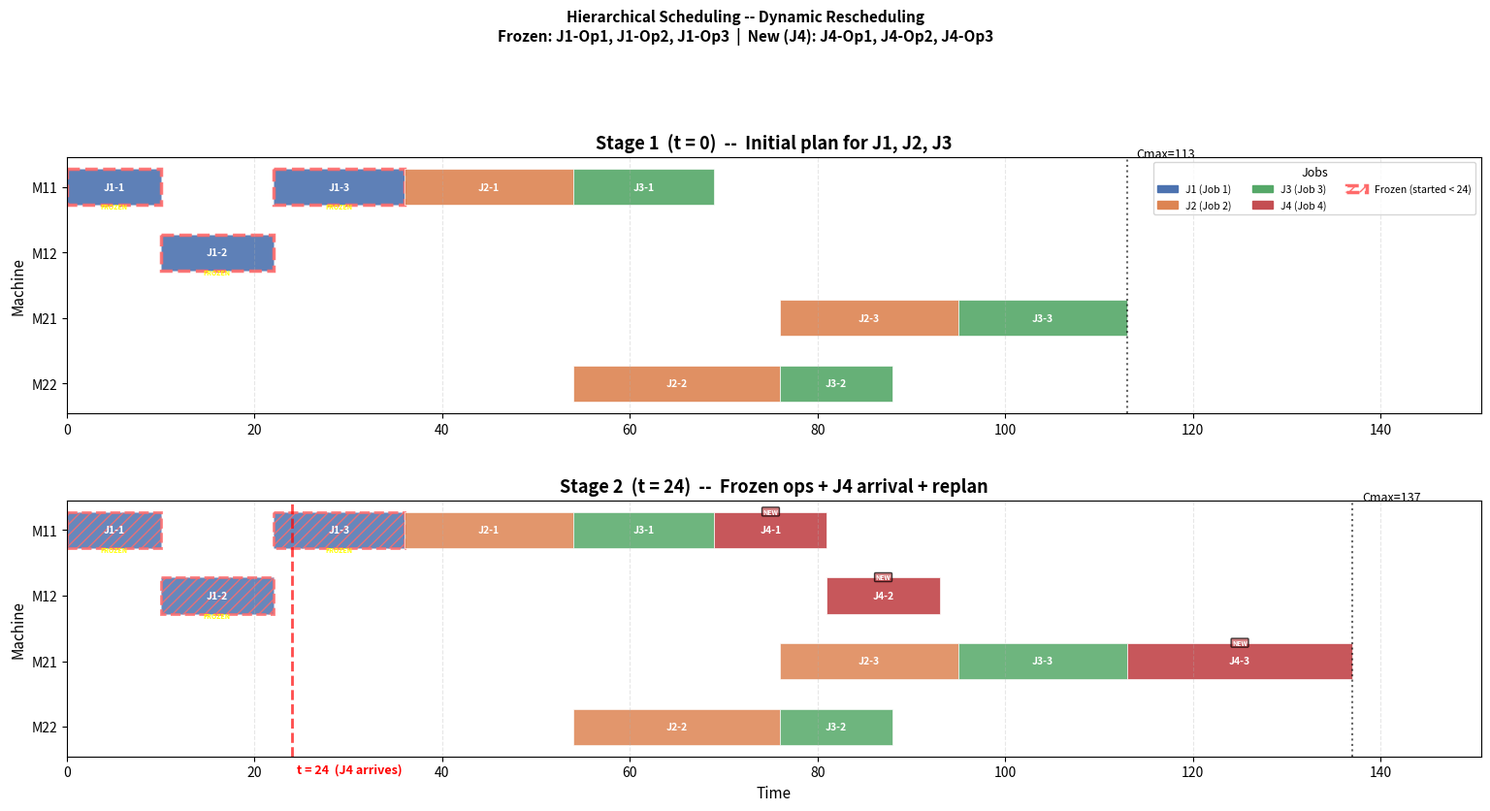

Source code (Python):
"""
Numerical Example: Three-Layer Hierarchical Scheduling Model for Flexible Job Shop
==================================================================================
Based on hierarchical_modeling.md -- demonstrates the shop / service-unit / machine
layers, load-balancing allocation, and resilience computation under disturbance.
"""

from dataclasses import dataclass
from itertools import product
from math import exp
from typing import Dict, List, Optional, Tuple

import matplotlib
matplotlib.use('Agg')
import matplotlib.pyplot as plt
import matplotlib.patches as mpatches

# ==============================================================================
# 1. PROBLEM DATA
# ==============================================================================

# --- Service Units & Machines ---
# Each unit u has m_u machines; each machine has an importance coefficient alpha
# Format: {unit: {machine: (type, alpha)}}
UNITS: Dict[str, Dict[str, Tuple[str, float]]] = {
    'U1': {
        'M11': ('T1', 1.0),   # T1-capable, high importance
        'M12': ('T2', 0.8),   # T2-capable, medium importance
    },
    'U2': {
        'M21': ('T1', 1.2),   # T1-capable, very high importance
        'M22': ('T2', 0.9),   # T2-capable, medium importance
    },
}

# Flatten for convenience
ALL_MACHINES = [(u, m) for u in UNITS for m in UNITS[u]]
M_TYPE_OF = {(u, m): info[0] for u, m in ALL_MACHINES for info in [UNITS[u][m]]}
ALPHA_OF = {(u, m): info[1] for u, m in ALL_MACHINES for info in [UNITS[u][m]]}
SUM_ALPHA = sum(ALPHA_OF.values())
M_U = {u: len(machines) for u, machines in UNITS.items()}

# --- Jobs & Operations ---
@dataclass
class Operation:
    job_id: int
    op_idx: int      # 0-based
    mtype: str       # 'T1' or 'T2'
    # nominal processing time on each (unit, machine) combo
    p_bar: Dict[Tuple[str, str], float]


@dataclass
class Job:
    """A production job with due-date constraints and penalty weights."""
    job_id: int
    release_date: float   # r_j  -- earliest start time
    due_date: float       # d_j  -- committed delivery date
    alpha: float          # earliness penalty (per unit time early)
    beta: float           # tardiness penalty (per unit time late)
    operations: List[Operation]
    arrival_time: float = 0.0  # when the job becomes known to the scheduler

    @property
    def total_work(self) -> float:
        """Sum of nominal processing times (shortest feasible machine each op)."""
        return sum(min(op.p_bar.values()) for op in self.operations)

# 3 Jobs, 7 operations total
JOBS: List[Job] = [
    Job(1, release_date=0,  due_date=96,  alpha=0, beta=1.0, operations=[
        Operation(1, 0, 'T1', {('U1', 'M11'): 10.0, ('U2', 'M21'): 14.0}),
        Operation(1, 1, 'T2', {('U1', 'M12'):  12.0, ('U2', 'M22'):  16.0}),
        Operation(1, 2, 'T1', {('U1', 'M11'):  14.0, ('U2', 'M21'):  16.0}),
    ]),
    Job(2, release_date=0,  due_date=72,  alpha=0.0, beta=4.0, operations=[
        Operation(2, 0, 'T1', {('U1', 'M11'): 18.0, ('U2', 'M21'): 14.0}),
        Operation(2, 1, 'T2', {('U1', 'M12'): 30.0, ('U2', 'M22'): 22.0}),
        Operation(2, 2, 'T1', {('U1', 'M11'): 25.0, ('U2', 'M21'): 19.0}),
    ]),
    Job(3, release_date=0,  due_date=120,  alpha=1.0, beta=2, operations=[
        Operation(3, 0, 'T1', {('U1', 'M11'):  15.0, ('U2', 'M21'): 12.0}),
        Operation(3, 1, 'T2', {('U1', 'M12'): 16.0, ('U2', 'M22'): 12.0}),
        Operation(3, 2, 'T1', {('U1', 'M11'): 30.0, ('U2', 'M21'): 18.0}),
    ]),
    Job(4, release_date=48,  due_date=96,  alpha=1.0, beta=6, arrival_time=24, operations=[
        Operation(4, 0, 'T1', {('U1', 'M11'):  12.0, ('U2', 'M21'): 20.0}),
        Operation(4, 1, 'T2', {('U1', 'M12'): 12.0, ('U2', 'M22'): 20.0}),
        Operation(4, 2, 'T1', {('U1', 'M11'): 20.0, ('U2', 'M21'): 24.0}),
    ]),
]

ALL_OPS = [(job, op) for job in JOBS for op in job.operations]
JOB_BY_ID = {job.job_id: job for job in JOBS}


# ==============================================================================
# 2. SHOP LEVEL: weighted aggregate processing time & unit assignment
# ==============================================================================

def weighted_agg_time(op: Operation, unit: str,
                      time_factors: Dict[Tuple[str, str], float] = None) -> float:
    """Eq (4): weighted aggregate processing time of *op* on *unit*."""
    tf = time_factors or {}
    machines_in_unit = [m for m in UNITS[unit]]
    compatible = [(u, m) for (u, m) in [(unit, m) for m in machines_in_unit]
                  if M_TYPE_OF[(u, m)] == op.mtype]
    if not compatible:
        return float('inf')  # cannot process on this unit
    num = sum(ALPHA_OF[cm] * op.p_bar[cm] * tf.get(cm, 1.0) for cm in compatible)
    den = sum(ALPHA_OF[cm] for cm in compatible)
    return num / den


def shop_level_assign(
    time_factors: Dict[Tuple[str, str], float] = None,
    visible_jobs: List[Job] = None,
) -> Dict[Tuple[int, int], str]:
    """
    Solve the Shop Level problem: min max_u (sum X_{i,j,u} * P_tilde_{i,j,u} / m_u)
    Eq (5)-(6).  Brute-force enumeration for transparency.
    If visible_jobs is given, only those jobs' operations are considered.
    """
    tf = time_factors or {}
    jobs = visible_jobs if visible_jobs is not None else list(JOBS)
    ops_list = [(job, op) for job in jobs for op in job.operations]

    best_max_load = float('inf')
    best_assign = None

    # Precompute weighted aggregate times
    p_tilde: Dict[Tuple[int, int, str], float] = {}
    for job, op in ops_list:
        for unit in UNITS:
            p_tilde[(job.job_id, op.op_idx, unit)] = weighted_agg_time(op, unit, tf)

    feasible_units = []
    for job, op in ops_list:
        feas = [u for u in UNITS if p_tilde[(job.job_id, op.op_idx, u)] < float('inf')]
        if not feas:
            raise ValueError(f"J{job.job_id}-Op{op.op_idx+1} has no feasible unit!")
        feasible_units.append(feas)

    for choices in product(*feasible_units):
        load = {u: 0.0 for u in UNITS}
        for (job, op), unit in zip(ops_list, choices):
            load[unit] += p_tilde[(job.job_id, op.op_idx, unit)]
        max_load = max(load[u] / M_U[u] for u in UNITS)
        if max_load < best_max_load - 1e-9:
            best_max_load = max_load
            best_assign = {(job.job_id, op.op_idx): u
                          for (job, op), u in zip(ops_list, choices)}

    return best_assign


# ==============================================================================
# 3. UNIT LEVEL: machine selection & sequencing within each unit
# ==============================================================================

ScheduleEntryType = Tuple[str, str, float, float]  # (unit, machine, start, end)

def unit_level_schedule(
    assignment: Dict[Tuple[int, int], str],
    machine_status: Dict[Tuple[str, str], bool] = None,
    time_factors: Dict[Tuple[str, str], float] = None,
    fixed_entries: Dict[Tuple[int, int], ScheduleEntryType] = None,
    current_time: float = 0.0,
    visible_jobs: List[Job] = None,
) -> Tuple[Dict[Tuple[int, int], ScheduleEntryType], float]:
    """
    Returns (schedule, Cmax).

    fixed_entries: ops already completed/in-progress -- pre-load into trackers.
    current_time:  decision-point timestamp (used with release_date lower bound).
    visible_jobs:  subset of JOBS known at this decision point.
    """
    if machine_status is None:
        machine_status = {cm: True for cm in ALL_MACHINES}
    tf = time_factors or {}
    fixed = fixed_entries or {}
    jobs = visible_jobs if visible_jobs is not None else list(JOBS)

    schedule: Dict[Tuple[int, int], ScheduleEntryType] = {}
    machine_free: Dict[Tuple[str, str], float] = {cm: current_time for cm in ALL_MACHINES}
    job_ready: Dict[int, float] = {}

    for job in jobs:
        jid = job.job_id
        # start from max(release_date, current_time), but frozen ops may advance this
        job_ready[jid] = max(job.release_date, current_time)

    # Pre-load fixed entries
    for key, (unit, mach, st, en) in fixed.items():
        schedule[key] = (unit, mach, st, en)
        cm_key = (unit, mach)
        if en > machine_free.get(cm_key, 0.0):
            machine_free[cm_key] = en
        jid = key[0]
        if en > job_ready.get(jid, 0.0):
            job_ready[jid] = en

    # Build list of ops to schedule (visible jobs only, skip fixed)
    ops_to_schedule: List[Tuple[Job, Operation]] = []
    for job in jobs:
        for op in job.operations:
            key = (job.job_id, op.op_idx)
            if key not in fixed:
                ops_to_schedule.append((job, op))

    # Global sort by (job_id, op_idx) to enforce precedence
    ops_to_schedule.sort(key=lambda x: (x[0].job_id, x[1].op_idx))

    for job, op in ops_to_schedule:
        jid = job.job_id
        unit = assignment[(jid, op.op_idx)]

        candidates = [(u, m) for (u, m) in ALL_MACHINES
                     if u == unit
                     and M_TYPE_OF[(u, m)] == op.mtype
                     and machine_status.get((u, m), True)]

        if not candidates:
            schedule[(jid, op.op_idx)] = (unit, 'FAIL', -1.0, -1.0)
            continue

        ready = job_ready[jid]
        best_machine = None
        best_start = float('inf')
        for cm in candidates:
            st = max(ready, machine_free[cm])
            if st < best_start:
                best_start = st
                best_machine = cm

        proc_time = op.p_bar[best_machine] * tf.get(best_machine, 1.0)
        end_time = best_start + proc_time
        schedule[(jid, op.op_idx)] = (unit, best_machine[1],
                                      best_start, end_time)
        machine_free[best_machine] = end_time
        job_ready[jid] = end_time

    valid_ends = [s[3] for s in schedule.values() if s[3] > 0]
    cmax = max(valid_ends) if valid_ends else float('inf')
    return schedule, cmax

def compute_penalty(
    schedule: Dict[Tuple[int, int], Tuple[str, str, float, float]],
    visible_jobs: List[Job] = None,
) -> Dict[int, Tuple[float, float, float, float]]:
    """
    Compute earliness/tardiness penalty for each job.
    Returns {job_id: (completion, earliness, tardiness, penalty)}.
    """
    jobs = visible_jobs if visible_jobs is not None else list(JOBS)
    result = {}
    for job in jobs:
        jid = job.job_id
        ends = [schedule[(jid, op.op_idx)][3]
                for op in job.operations
                if (jid, op.op_idx) in schedule]
        Cj = max(ends) if ends else 0.0
        Ej = max(0.0, job.due_date - Cj)
        Tj = max(0.0, Cj - job.due_date)
        penalty = job.alpha * Ej + job.beta * Tj
        result[jid] = (Cj, Ej, Tj, penalty)
    return result


# ==============================================================================
# 4. RESILIENCE METRIC
# ==============================================================================

def resilience(phi: float, cmax_nominal: float, cmax_disturbed: float
               ) -> Tuple[float, float, float]:
    """
    Compute R(xi) = exp(-(phi + eta))   -- Eq (1)-(3)

    phi = resource damage ratio (weighted by alpha * degradation degree)
    eta = completion delay ratio
    Returns (R, phi, eta) for display convenience.
    """
    eta = (cmax_disturbed - cmax_nominal) / cmax_nominal if cmax_nominal > 0 else 0.0
    return exp(-(phi + eta)), phi, eta


# ==============================================================================
# 5. HELPER: compute loads from an assignment
# ==============================================================================

def compute_loads(assignment: Dict[Tuple[int, int], str],
                  time_factors: Dict[Tuple[str, str], float] = None,
                  visible_jobs: List[Job] = None) -> Dict[str, float]:
    """Return {unit: total_P_tilde} for the given shop-level assignment."""
    tf = time_factors or {}
    jobs = visible_jobs if visible_jobs is not None else list(JOBS)
    loads = {u: 0.0 for u in UNITS}
    for job in jobs:
        for op in job.operations:
            u = assignment[(job.job_id, op.op_idx)]
            loads[u] += weighted_agg_time(op, u, tf)
    return loads


# ==============================================================================
# 6. PRINTING & DISPLAY FUNCTIONS
# ==============================================================================

def print_separator(title: str):
    print(f"\n{'=' * 72}")
    print(f"  {title}")
    print(f"{'=' * 72}")


def print_configuration():
    """Print problem setup: units, machines, jobs with their attributes."""
    print_separator("CONFIGURATION")
    print(f"  Service Units: {len(UNITS)}  |  Total Machines: {len(ALL_MACHINES)}")
    for u in UNITS:
        machines = [f"{m}({info[0]}, alpha={info[1]})" for m, info in UNITS[u].items()]
        print(f"    {u}: {', '.join(machines)}  (m_{u.lower()} = {M_U[u]})")
    print(f"  Sum(alpha)  = {SUM_ALPHA:.1f}")
    print(f"\n  Jobs: {len(JOBS)}  |  Operations: {len(ALL_OPS)}")
    print(f"  {'Job':>5s}  {'r_j':>5s}  {'d_j':>5s}  {'arr':>4s}  "
          f"{'alpha':>5s}  {'beta':>5s}  {'Ops':>20s}")
    print(f"  {'-' * 60}")
    for job in sorted(JOBS, key=lambda j: j.job_id):
        op_desc = ", ".join(f"O{job.job_id}{i+1}({op.mtype})"
                          for i, op in enumerate(job.operations))
        print(f"  {'J' + str(job.job_id):>5s}  {job.release_date:>5.0f}  "
              f"{job.due_date:>5.0f}  {job.arrival_time:>4.0f}  "
              f"{job.alpha:>5.1f}  {job.beta:>5.1f}  {op_desc}")


def print_shop_level_table(assignment: Dict[Tuple[int, int], str],
                           loads: Dict[str, float],
                           visible_jobs: List[Job] = None):
    """Print P_tilde table, per-unit loads, and f1 objective value."""
    jobs = visible_jobs if visible_jobs is not None else list(JOBS)
    ops_list = [(job, op) for job in jobs for op in job.operations]

    print("\n  Weighted aggregate processing times  P_tilde_{i,j,u}  (Eq 4):")
    header = f"  {'Op':>12s}"
    for u in UNITS:
        header += f"  {'P_tilde(' + u + ')':>13s}"
    header += f"  {'Assigned':>10s}"
    print(f"  {header}")
    print(f"  {'-' * len(header)}")

    for job, op in ops_list:
        u = assignment[(job.job_id, op.op_idx)]
        vals = ""
        for unit in UNITS:
            v = weighted_agg_time(op, unit)
            if v < float('inf'):
                vals += f"  {v:>13.1f}"
            else:
                vals += f"  {'N/A':>13s}"
        print(f"  {'O' + str(job.job_id) + str(op.op_idx+1):>12s}"
              f"{vals}  -> {u:>8s}")

    print(f"  {'-' * len(header)}")
    load_str = "  " + " " * 12
    for u in UNITS:
        load_str += f"  sum={loads[u]:>11.1f}"
    print(load_str)
    load_per_m = "  " + " " * 12
    for u in UNITS:
        load_per_m += f"  per_mc={loads[u]/M_U[u]:>7.1f}"
    print(load_per_m)

    max_load = max(loads[u] / M_U[u] for u in UNITS)
    print(f"\n  Objective f1 = min max load/machine = {max_load:.1f}")


def print_schedule_table(
    schedule: Dict[Tuple[int, int], Tuple[str, str, float, float]],
    cmax: float,
    affected_keys: List[Tuple[int, int]] = None,
    fixed_keys: List[Tuple[int, int]] = None,
    visible_jobs: List[Job] = None,
):
    """Print a schedule as a table sorted by start time, with optional markers."""
    affected_keys = affected_keys or []
    fixed_keys = fixed_keys or []
    jobs = visible_jobs if visible_jobs is not None else list(JOBS)
    ops_list = [(job, op) for job in jobs for op in job.operations]

    print(f"\n  {'Job':>6s}  {'Op':>4s}  {'Unit':>5s}  {'Mach':>5s}  "
          f"{'Start':>8s}  {'End':>8s}  {'Dur':>6s}  {'Status':>10s}")
    print(f"  {'-' * 68}")
    sorted_entries = sorted(
        [(job.job_id, op.op_idx) for job, op in ops_list],
        key=lambda k: schedule[k][2])
    for key in sorted_entries:
        u, m, st, en = schedule[key]
        marker = " <-- migrated" if key in affected_keys else ""
        is_fixed = key in fixed_keys
        if st < 0:
            print(f"  {'J' + str(key[0]):>6s}  {key[1]+1:>4d}  {u:>5s}  "
                  f"{'FAIL':>5s}  {'--':>8s}  {'--':>8s}  {'--':>6s}  "
                  f"{'FAIL':>10s}{marker}")
        else:
            dur = en - st
            print(f"  {'J' + str(key[0]):>6s}  {key[1]+1:>4d}  {u:>5s}  {m:>5s}  "
                  f"{st:>8.1f}  {en:>8.1f}  {dur:>6.1f}  "
                  f"{'FIXED' if is_fixed else 'planned':>10s}"
                  f"{marker}")
    print(f"\n  Makespan C_max = {cmax:.1f}")


def print_penalty_table(penalties: Dict[int, Tuple[float, float, float, float]],
                        visible_jobs: List[Job] = None):
    """Print per-job completion, earliness, tardiness, and weighted penalty."""
    jobs = visible_jobs if visible_jobs is not None else list(JOBS)
    print(f"\n  {'Job':>5s}  {'r_j':>5s}  {'d_j':>5s}  {'C_j':>8s}  "
          f"{'E_j':>8s}  {'T_j':>8s}  {'alpha*E+beta*T':>15s}")
    print(f"  {'-' * 65}")
    total = 0.0
    for job in jobs:
        Cj, Ej, Tj, pen = penalties[job.job_id]
        total += pen
        print(f"  {'J' + str(job.job_id):>5s}  {job.release_date:>5.0f}  "
              f"{job.due_date:>5.0f}  {Cj:>8.1f}  {Ej:>8.1f}  {Tj:>8.1f}  "
              f"{pen:>15.1f}")
    print(f"  {'-' * 65}")
    print(f"  Total weighted penalty: {total:.1f}")
    return total


def print_disturbance_info(
    degraded_machines: List[Tuple[str, str]],
    time_factors: Dict[Tuple[str, str], float],
    affected_keys: List[Tuple[int, int]],
    migrated_keys: List[Tuple[int, int]],
    old_loads: Dict[str, float],
    new_loads: Dict[str, float],
):
    """Print which machine is degraded, which ops are affected/migrated, and load change."""
    for cm in degraded_machines:
        factor = time_factors.get(cm, 1.0)
        degradation = (factor - 1.0) * 100
        print(f"\n  Degraded machine: {cm[0]}-{cm[1]} "
              f"(alpha = {ALPHA_OF[cm]}, processing time +{degradation:.0f}%)")
    print(f"  Affected operations (processed on degraded machine):")
    for key in affected_keys:
        print(f"    O{key[0]}{key[1]+1}")
    if migrated_keys:
        print(f"  Migrated operations (re-assigned to backup unit):")
        for key in migrated_keys:
            print(f"    O{key[0]}{key[1]+1}")
    else:
        print(f"  No operations migrated -- all stay on degraded machine.")
    print(f"\n  Unit load before/after shop-level re-optimization:")
    for u in UNITS:
        old_l, new_l = old_loads[u], new_loads[u]
        print(f"    {u}: sum(P_tilde) = {old_l:.1f} -> {new_l:.1f}  "
              f"(per-machine: {old_l/M_U[u]:.1f} -> {new_l/M_U[u]:.1f})")


def print_resilience_metric(
    R: float, phi: float, eta: float,
    cmax_nom: float, cmax_dist: float,
    degraded_alpha: float, degradation_ratio: float,
):
    """Print step-by-step resilience calculation and interpretation."""
    print(f"\n  phi  = Sum(alpha_i * degradation_i) / Sum(alpha_all)")
    print(f"       = ({degraded_alpha:.1f} * {degradation_ratio:.1f}) / {SUM_ALPHA:.1f}")
    print(f"       = {phi:.4f}")
    print(f"\n  eta  = (C'_max - C_max) / C_max")
    print(f"       = ({cmax_dist:.1f} - {cmax_nom:.1f}) / {cmax_nom:.1f}")
    print(f"       = {eta:.4f}")
    print(f"\n  R(xi) = exp(-(phi + eta))")
    print(f"         = exp(-({phi:.4f} + {eta:.4f}))")
    print(f"         = exp(-{phi + eta:.4f})")
    print(f"         = {R:.4f}")

    print(f"\n  -- Interpretation --")
    print(f"  Resource damage:  {phi*100:.1f}% (weighted by machine importance)")
    print(f"  Schedule delay:   {eta*100:.1f}% (relative makespan increase)")
    print(f"  System resilience: {R:.4f}")
    if R > 0.7:
        print(f"  => System is HIGHLY resilient -- absorbs disturbance well.")
    elif R > 0.4:
        print(f"  => System is MODERATELY resilient -- some degradation accepted.")
    else:
        print(f"  => System has LOW resilience -- significant impact from disturbance.")


def print_summary_table(
    cmax_nom: float, cmax_dist: float,
    phi: float, eta: float, R: float,
    pen_nom: float, pen_dist: float,
    loads_nom: Dict[str, float], loads_dist: Dict[str, float],
):
    """Print side-by-side comparison of nominal vs. disturbed scenarios."""
    print_separator("SUMMARY")
    print(f"\n  {'Metric':<30s}  {'Nominal (xi=0)':>15s}  {'Disturbed (xi)':>15s}")
    print(f"  {'-' * 62}")
    print(f"  {'Makespan C_max':<30s}  {cmax_nom:>15.1f}  {cmax_dist:>15.1f}")
    print(f"  {'Resource damage phi':<30s}  {'--':>15s}  {phi:>15.4f}")
    print(f"  {'Delay ratio eta':<30s}  {'--':>15s}  {eta:>15.4f}")
    print(f"  {'Resilience R(xi)':<30s}  {'--':>15s}  {R:>15.4f}")
    print(f"  {'Total penalty':<30s}  {pen_nom:>15.1f}  {pen_dist:>15.1f}")
    for u in UNITS:
        print(f"  {'Unit load ' + u + ' (per m/c)':<30s}  "
              f"{loads_nom[u]/M_U[u]:>15.1f}  {loads_dist[u]/M_U[u]:>15.1f}")
    print()


# ==============================================================================
# 8. GANTT CHART VISUALIZATION
# ==============================================================================

# Color scheme: one color per job
JOB_COLORS = {1: '#4C72B0', 2: '#DD8452', 3: '#55A868', 4: '#C44E52'}
JOB_LABELS = {1: 'J1', 2: 'J2', 3: 'J3', 4: 'J4'}
MACHINE_ORDER = ['M11', 'M12', 'M21', 'M22']


def plot_gantt_dynamic(
    schedule_t0: Dict[Tuple[int, int], Tuple[str, str, float, float]],
    schedule_t24: Dict[Tuple[int, int], Tuple[str, str, float, float]],
    frozen_keys: List[Tuple[int, int]],
    j4_keys: List[Tuple[int, int]],
    cmax_t0: float,
    cmax_t24: float,
    current_time: float = 24.0,
    save_path: str = 'gantt_dynamic.png',
):
    """
    Two-panel Gantt chart for dynamic scheduling:
      Top   : Stage 1 (t=0) initial plan for J1-J3
      Bottom: Stage 2 (t=24) frozen ops (hatched) + J4 (new) + replanned
    """
    fig, (ax_top, ax_bot) = plt.subplots(2, 1, figsize=(16, 8.5))

    x_max = max(cmax_t0, cmax_t24) * 1.10
    y_pos = {m: i for i, m in enumerate(MACHINE_ORDER)}

    # ---- Top: Stage 1 schedule ----
    bars_t0 = []
    for key, (_u, mach, st, en) in schedule_t0.items():
        if st >= 0:
            bars_t0.append((mach, st, en - st, key[0], key[1],
                           key in frozen_keys, False))
    bars_t0.sort(key=lambda b: b[1])

    for mach, st, dur, jid, op_idx, will_freeze, _is_j4 in bars_t0:
        y = y_pos[mach]
        color = JOB_COLORS.get(jid, '#888888')
        bar = ax_top.barh(y, dur, left=st, height=0.55,
                          color=color, edgecolor='white', linewidth=0.5, alpha=0.9)
        label = f"{JOB_LABELS.get(jid, jid)}-{op_idx + 1}"
        ax_top.text(st + dur / 2, y, label, ha='center', va='center',
                    fontsize=7.5, fontweight='bold', color='white')
        if will_freeze:
            bar.patches[0].set_edgecolor('#FF6B6B')
            bar.patches[0].set_linewidth(2.5)
            bar.patches[0].set_linestyle('--')
            ax_top.text(st + dur / 2, y + 0.30, 'FROZEN', ha='center', va='center',
                        fontsize=5, color='yellow', fontweight='bold')

    ax_top.set_yticks(list(y_pos.values()))
    ax_top.set_yticklabels(MACHINE_ORDER)
    ax_top.set_ylabel('Machine', fontsize=11)
    ax_top.set_title('Stage 1  (t = 0)  --  Initial plan for J1, J2, J3',
                     fontsize=13, fontweight='bold')
    ax_top.set_xlim(0, x_max)
    ax_top.invert_yaxis()
    ax_top.grid(axis='x', alpha=0.3, linestyle='--')
    ax_top.axvline(x=cmax_t0, color='black', linestyle=':', linewidth=1.5, alpha=0.6)
    ax_top.text(cmax_t0 + 1, -0.4, f'Cmax={cmax_t0:.0f}', fontsize=9,
                color='black', va='bottom')

    legend = [mpatches.Patch(color=JOB_COLORS[jid],
                              label=f"{JOB_LABELS[jid]} (Job {jid})")
              for jid in sorted(JOB_COLORS)]
    legend.append(mpatches.Patch(facecolor='white', edgecolor='#FF6B6B',
                                  linewidth=2.5, linestyle='--', hatch='///',
                                  label='Frozen (started < 24)'))
    ax_top.legend(handles=legend, loc='upper right', fontsize=7.5,
                  ncol=3, title='Jobs', title_fontsize=9)

    # ---- Bottom: Stage 2 schedule ----
    bars_t24 = []
    for key, (_u, mach, st, en) in schedule_t24.items():
        if st >= 0:
            bars_t24.append((mach, st, en - st, key[0], key[1],
                            key in frozen_keys, key in j4_keys))
    bars_t24.sort(key=lambda b: b[1])

    for mach, st, dur, jid, op_idx, is_frozen, is_j4 in bars_t24:
        y = y_pos[mach]
        color = JOB_COLORS.get(jid, '#888888')
        # Frozen ops: hatched; J4 ops: slightly more saturated
        hatch = '///' if is_frozen else ''
        alpha_val = 0.95 if is_j4 else 0.85
        bar = ax_bot.barh(y, dur, left=st, height=0.55,
                          color=color, edgecolor='white', linewidth=0.5,
                          alpha=alpha_val, hatch=hatch)
        label = f"{JOB_LABELS.get(jid, jid)}-{op_idx + 1}"
        ax_bot.text(st + dur / 2, y, label, ha='center', va='center',
                    fontsize=7.5, fontweight='bold', color='white')
        if is_frozen:
            bar.patches[0].set_edgecolor('#FF6B6B')
            bar.patches[0].set_linewidth(2)
            bar.patches[0].set_linestyle('--')
            ax_bot.text(st + dur / 2, y + 0.30, 'FROZEN', ha='center', va='center',
                        fontsize=5, color='yellow', fontweight='bold')
        if is_j4:
            ax_bot.text(st + dur / 2, y - 0.28, 'NEW', ha='center', va='center',
                        fontsize=5, color='white', fontweight='bold',
                        bbox=dict(facecolor='#C44E52', alpha=0.7, pad=1,
                                  boxstyle='round,pad=0.15'))

    # Decision-point line
    ax_bot.axvline(x=current_time, color='red', linestyle='--', linewidth=2.0, alpha=0.7)
    ax_bot.text(current_time + 0.5, len(MACHINE_ORDER) - 0.25,
                f't = {current_time:.0f}  (J4 arrives)',
                fontsize=9, color='red', fontweight='bold', va='bottom')

    ax_bot.set_yticks(list(y_pos.values()))
    ax_bot.set_yticklabels(MACHINE_ORDER)
    ax_bot.set_ylabel('Machine', fontsize=11)
    ax_bot.set_xlabel('Time', fontsize=11)
    ax_bot.set_title('Stage 2  (t = 24)  --  Frozen ops + J4 arrival + replan',
                     fontsize=13, fontweight='bold')
    ax_bot.set_xlim(0, x_max)
    ax_bot.invert_yaxis()
    ax_bot.grid(axis='x', alpha=0.3, linestyle='--')
    ax_bot.axvline(x=cmax_t24, color='black', linestyle=':', linewidth=1.5, alpha=0.6)
    ax_bot.text(cmax_t24 + 1, -0.4, f'Cmax={cmax_t24:.0f}', fontsize=9,
                color='black', va='bottom')

    frozen_labels = [f"J{k[0]}-Op{k[1]+1}" for k in frozen_keys]
    j4_labels = [f"J{k[0]}-Op{k[1]+1}" for k in j4_keys]
    fig.suptitle('Hierarchical Scheduling -- Dynamic Rescheduling\n'
                 f'Frozen: {", ".join(frozen_labels)}  |  '
                 f'New (J4): {", ".join(j4_labels)}',
                 fontsize=11, fontweight='bold', y=1.01)

    fig.tight_layout(pad=3.0)
    plt.savefig(save_path, dpi=150, bbox_inches='tight')
    plt.close(fig)
    print(f"\n  Gantt chart saved to '{save_path}'")


# ==============================================================================
# 7. MAIN
# ==============================================================================

def main():
    # -- Configuration --
    print_configuration()

    # ==========================================================================
    # STAGE 1: t = 0  --  J1, J2, J3 are known
    # ==========================================================================
    print_separator("STAGE 1 (t=0): Initial plan for J1, J2, J3")
    visible_t0 = [j for j in JOBS if j.arrival_time <= 0]

    # Shop level
    assignment_t0 = shop_level_assign(visible_jobs=visible_t0)
    loads_t0 = compute_loads(assignment_t0, visible_jobs=visible_t0)
    print_shop_level_table(assignment_t0, loads_t0, visible_jobs=visible_t0)

    # Unit level
    schedule_t0, cmax_t0 = unit_level_schedule(assignment_t0, visible_jobs=visible_t0)
    print_schedule_table(schedule_t0, cmax_t0, visible_jobs=visible_t0)
    pen_t0 = compute_penalty(schedule_t0, visible_jobs=visible_t0)
    total_pen_t0 = print_penalty_table(pen_t0, visible_jobs=visible_t0)

    # ==========================================================================
    # STAGE 2: t = 24  --  J4 arrives, freeze in-progress ops, reschedule
    # ==========================================================================
    print_separator("STAGE 2 (t=24): J4 arrives -- freeze + reschedule")

    # 2a. Identify frozen operations: start_time < 24
    frozen_keys = [key for key in schedule_t0
                   if schedule_t0[key][2] >= 0 and schedule_t0[key][2] < 24]
    frozen_entries = {key: schedule_t0[key] for key in frozen_keys}

    print(f"\n  Frozen operations (started before t=24):")
    for key in frozen_keys:
        u, m, st, en = frozen_entries[key]
        print(f"    O{key[0]}{key[1]+1}: {u}-{m}  [{st:.1f}, {en:.1f})  -- FIXED")

    # 2b. Visible jobs at t=24
    visible_t24 = [j for j in JOBS if j.arrival_time <= 24]

    # 2c. Assign J4 ops to units (shop level for newly arrived job only)
    j4 = JOB_BY_ID[4]
    assignment_j4 = shop_level_assign(visible_jobs=[j4])
    print(f"\n  J4 unit assignment (shop-level):")
    for op in j4.operations:
        u = assignment_j4[(4, op.op_idx)]
        vals = "  ".join(f"P_tilde({unit})={weighted_agg_time(op, unit):.1f}"
                         for unit in UNITS)
        print(f"    O4{op.op_idx+1}: {vals}  -> {u}")

    # 2d. Combine assignments: frozen + unfrozen J1-J3 + J4
    combined_assignment = {}
    # frozen and unfrozen J1-J3 keep their t=0 assignments
    for key, unit in assignment_t0.items():
        combined_assignment[key] = unit
    # J4 gets new assignments
    for key, unit in assignment_j4.items():
        combined_assignment[key] = unit

    # 2e. Unit-level reschedule with frozen entries
    schedule_t24, cmax_t24 = unit_level_schedule(
        combined_assignment,
        fixed_entries=frozen_entries,
        current_time=24.0,
        visible_jobs=visible_t24,
    )
    print_schedule_table(schedule_t24, cmax_t24,
                         fixed_keys=list(frozen_entries.keys()),
                         visible_jobs=visible_t24)
    pen_t24 = compute_penalty(schedule_t24, visible_jobs=visible_t24)
    total_pen_t24 = print_penalty_table(pen_t24, visible_jobs=visible_t24)

    # ==========================================================================
    # Comparison
    # ==========================================================================
    print_separator("COMPARISON: Stage 1 vs Stage 2")
    print(f"\n  {'Metric':<30s}  {'Stage 1 (t=0)':>15s}  {'Stage 2 (t=24)':>15s}")
    print(f"  {'-' * 62}")
    print(f"  {'Makespan C_max':<30s}  {cmax_t0:>15.1f}  {cmax_t24:>15.1f}")
    print(f"  {'Total penalty':<30s}  {total_pen_t0:>15.1f}  {total_pen_t24:>15.1f}")
    for u in UNITS:
        # Recompute loads for stage 2
        pass  # loads not central to this comparison
    job_keys = sorted(set(k[0] for k in schedule_t24.keys()))
    for jid in job_keys:
        job = JOB_BY_ID[jid]
        c0 = pen_t0.get(jid, (0, 0, 0, 0))[0]
        p0 = pen_t0.get(jid, (0, 0, 0, 0))[3]
        c24 = pen_t24.get(jid, (0, 0, 0, 0))[0]
        p24 = pen_t24.get(jid, (0, 0, 0, 0))[3]
        print(f"  {'J' + str(jid) + ' completion / penalty':<30s}  "
              f"{c0:>8.1f} / {p0:>4.1f}  {c24:>8.1f} / {p24:>4.1f}")
    print()

    # -- Gantt Chart --
    j4_keys = [(4, op.op_idx) for op in JOB_BY_ID[4].operations]
    plot_gantt_dynamic(schedule_t0, schedule_t24,
                       frozen_keys=frozen_keys,
                       j4_keys=j4_keys,
                       cmax_t0=cmax_t0, cmax_t24=cmax_t24)


if __name__ == '__main__':
    main()
